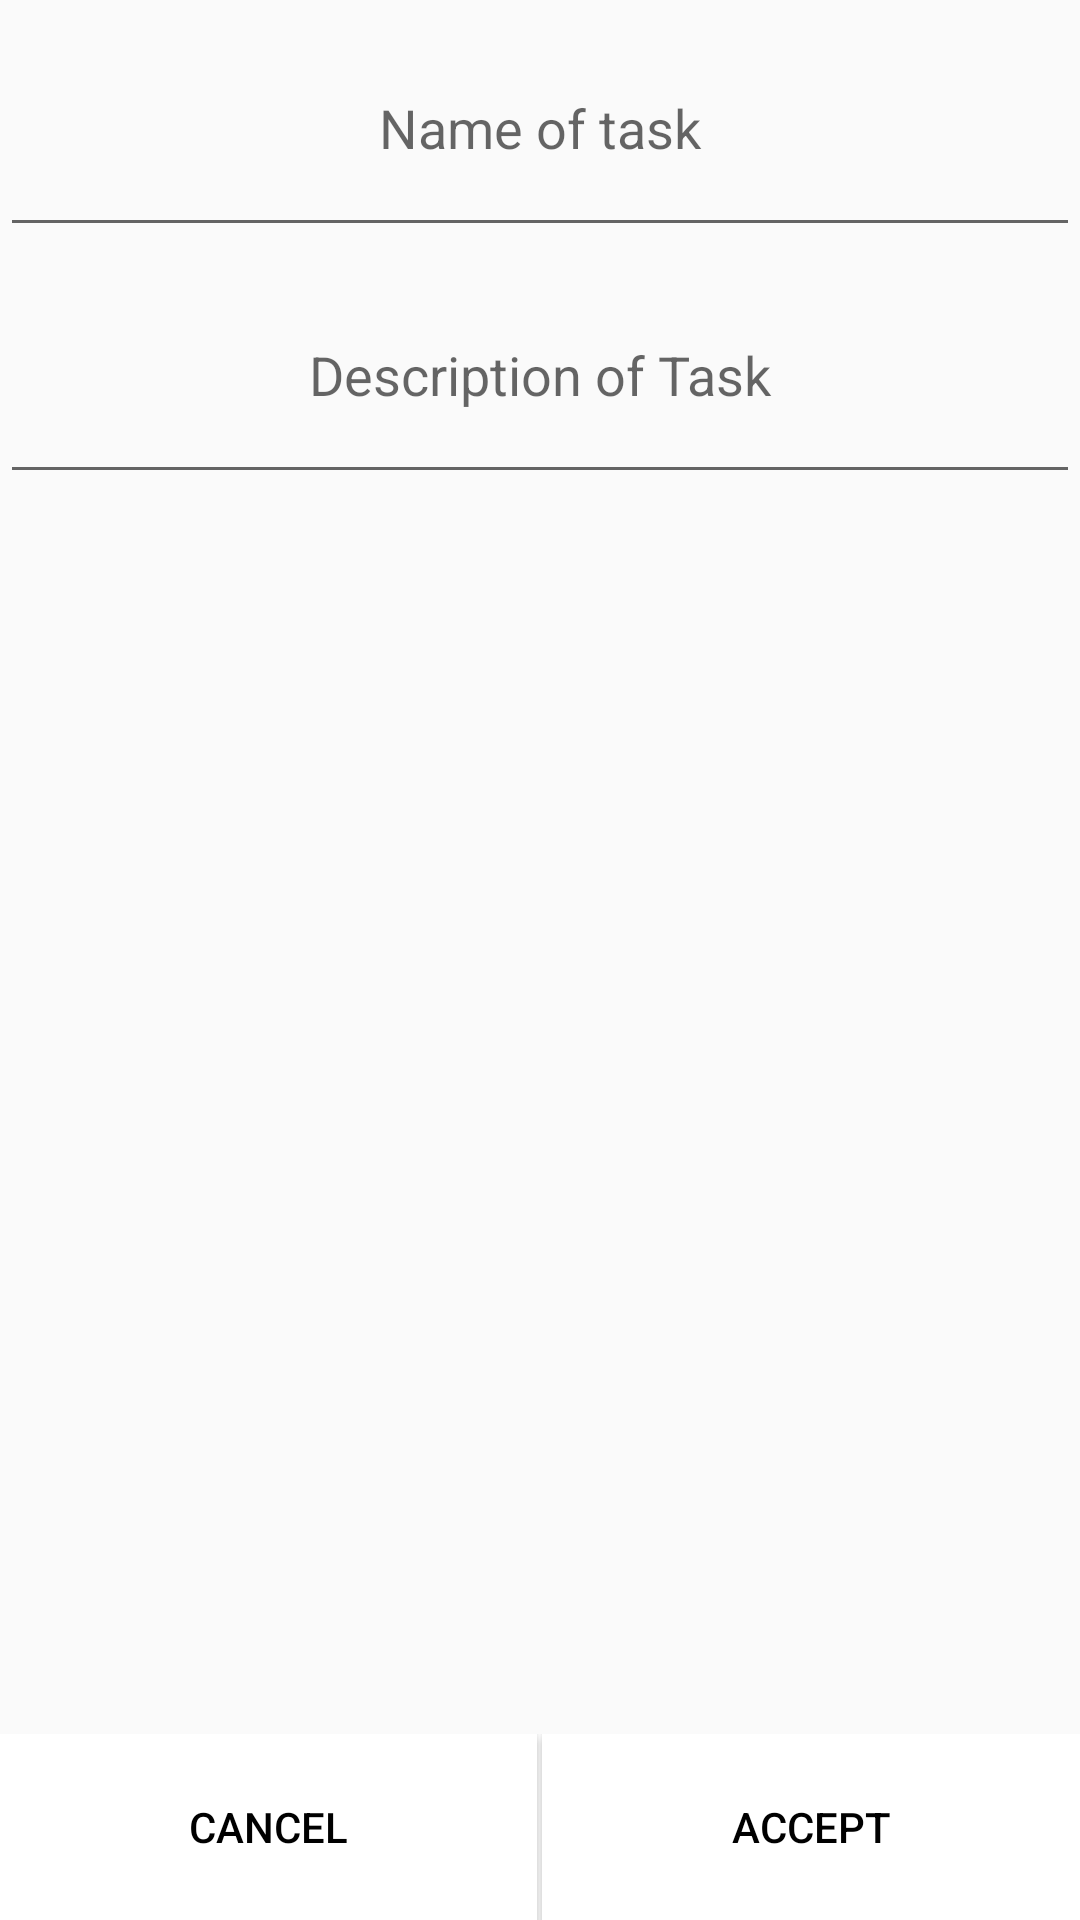

Write the Android layout XML for this screen, with the resource values it uses.
<!-- AndroidManifest.xml: application theme Theme.AppCompat.Light.NoActionBar -->
<!-- res/layout/activity_add_task.xml -->
<?xml version="1.0" encoding="utf-8"?>
<LinearLayout xmlns:android="http://schemas.android.com/apk/res/android"
    xmlns:app="http://schemas.android.com/apk/res-auto"
    xmlns:tools="http://schemas.android.com/tools"
    android:layout_width="match_parent"
    android:layout_height="match_parent"
    android:orientation="vertical"
    tools:context="com.example.wheeler.jamessummer2017finalproject.ActivityAddTask">
    <EditText
        android:id="@+id/new_task_name"
        android:layout_width="match_parent"
        android:layout_height="0dp"
        android:layout_weight="1"
        android:hint="@string/taskNameHint"
        android:gravity="center"
        android:textColor="@android:color/black"/>

    <EditText
        android:id="@+id/new_task_description"
        android:layout_width="match_parent"
        android:layout_height="0dp"
        android:layout_weight="1"
        android:hint="@string/taskDescriptionHint"
        android:gravity="center"
        android:layout_marginTop="0dp"
        android:textColor="@android:color/black"/>
    <android.support.v4.view.ViewPager
        android:id="@+id/new_task_time_pager"
        android:layout_width="match_parent"
        android:layout_height="0dp"
        android:layout_weight="5"></android.support.v4.view.ViewPager>



    <LinearLayout
        android:layout_width="match_parent"
        android:layout_height="0dp"
        android:layout_weight="0.75"
        android:layout_marginTop="0dp"
        android:orientation="horizontal">
        <Button
            android:id="@+id/new_task_cancel"
            android:layout_width="0dp"
            android:layout_height="match_parent"
            android:background="@android:color/white"
            android:layout_weight="1"
            android:text="Cancel"
            android:textColor="@android:color/black"/>
        <View
            android:layout_width="0dp"
            android:layout_height="match_parent"
            android:layout_weight="0.01"/>
        <Button
            android:id="@+id/new_task_accept"
            android:layout_width="0dp"
            android:layout_height="match_parent"
            android:background="@android:color/white"
            android:layout_weight="1"
            android:text="Accept"
            android:textColor="@android:color/black"/>
    </LinearLayout>


</LinearLayout>
<!-- resources referenced by this layout -->
<resources>
  <string name="taskDescriptionHint">Description of Task</string>
  <string name="taskNameHint">Name of task</string>
</resources>
